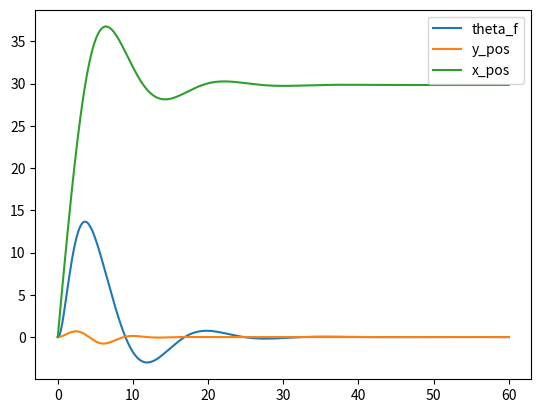

The script that saved this image:
import matplotlib.pyplot as plt
import numpy as np
import sympy as sy
import pandas as pd
#=============== data set ===============
# ref data
g = 9.81
CL_alpha = 5.7
solidity = 0.075
gamma = 6
C_d_fus = 1.5
m = 2200
rho = 1.225
vtip = 200
r = 7.32
rpm_rad = vtip / r
I_yy = 10615
mast = 1
S = np.pi * r ** 2
tau = 0.1 #time constant for lambdi_i

# # own data set
# g = 9.81
# CL_alpha = 5.7
# solidity = 0.075
# gamma = 6
# C_d_fus = 1.5
# m = 1800
# rho = 1.225
# vtip = 375
# r = 5.5
# rpm_rad = vtip / r
# I_yy = 10615
# mast = 1
# S = np.pi * r ** 2
# tau = 0.1 #time constant for lambdi_i

#=============== Control scenarios ===============
def StopHover(u, w, q, theta_f, h, delta_theta):

    #height control
    h_des = 0           #stay at same altitude
    K3 = 1              #gain on ascent rate
    C_des = K3 * (h_des - h)

    # Ascent rate control
    #collective
    theta_gen = 5 * np.pi / 180
    K1 = 0.01 #proportional
    K2 = 0.01   #integral
    # C_des = 4
    C_actual = u * np.sin(theta_f) - w * np.cos(theta_f)
    theta_collective = theta_gen + K1 * (C_des - C_actual) + K2 * delta_theta

    #change in C:
    dC = C_des - C_actual

    #horizontal speed control
    V_horizontal = u * np.cos(theta_f) - w * np.sin(theta_f)
    V_des = 0
    K4 = 0.3    #pitch angle
    K5 = 0.6    #pitch rate
    K6 = 0.01   #horizontal speed

    theta_cyclic = K4 * theta_f + K5 * q + K6 * (V_des - V_horizontal)

    return theta_cyclic, theta_collective, dC

#time series data & settings
t0 = 0
tmax = 60
dt = 0.1

# initial settings state variables
u_init = 10.0  # velocity X relative to body
w_init = 0.0  # velocity Y relative to body
q_init = 0.0  # pitch rate positive nose up
theta_f_init = 0.00  # fuselage pitch angle positive pitch up
lambda_i_init = np.sqrt(m * 9.81 / (S * 2 * rho)) / vtip  # nondim inst ind velocity
x_init = 0
z_init = 0 #postive downwards
h_des = 20 * 0.3048
headwind  = 8 * 0.514444

# initial settings input variables
theta_cyclic_init = 0
theta_collective_init = 6 * np.pi / 180

# setting up state, control vectors, and position vectors
state_init = np.array([u_init,
                       w_init,
                       q_init,
                       theta_f_init,
                       lambda_i_init])

control_init = np.array([theta_cyclic_init,
                         theta_collective_init])

pos_init = np.array([x_init,
                     z_init]) #positive downwards

#altitude control
delta_theta_range = np.array([w_init])

# Creating time range for maneuver
t_range = np.arange(t0, tmax + dt, dt)

# initializing arrays for storing state data
state_range = np.array([state_init])
control_range = np.array([control_init])
position_range = np.array([pos_init])

for i, t in enumerate(t_range[:-1]):

    #getting previous state
    state_v = state_range[-1]
    control_v = control_range[-1]
    pos_v = position_range[-1]

    # getting state & control variables
    u = state_v[0]
    w = state_v[1]
    q = state_v[2]
    theta_f = state_v[3]
    lambda_i = state_v[4]

    #getting position variables
    x = pos_v[0]
    z = pos_v[1]
    c = u * np.sin(theta_f) - w * np.cos(theta_f)
    h = -z

    # height control
    delta_theta = delta_theta_range[-1]

    # checking quadrant angle
    if u == 0:
        if w > 0:
            phi = np.pi / 2
        else:
            phi = -np.pi / 2
    else:
        phi = np.arctan(w/u)

        if u < 0:
            phi = phi + np.pi

    #setting control laws (PID)
    theta_cyclic, theta_collective, dC = StopHover(u, w, q, theta_f, h, delta_theta)

    #calculating coefficients
    V = np.sqrt((u ** 2) + (w ** 2))
    alpha_c = theta_cyclic - phi
    mu = (V / vtip) * np.cos(alpha_c)
    lambda_c = (V / vtip) * np.sin(alpha_c)
    qdiml = q/rpm_rad

    #calculating tip path plane angle
    teller = -16/gamma * qdiml + 8/3*mu*theta_collective - 2*mu*(lambda_c+lambda_i)
    a1 = teller/(1-.5*mu**2)

    # CT calculation
    CT_bem = 0.25 * CL_alpha * solidity * ((2 / 3) * theta_collective * (1 + (3 / 2) * mu ** 2) -
                                           (lambda_c + lambda_i))

    CT_glau = 2 * lambda_i * np.sqrt(((V / vtip) * np.cos(alpha_c - a1)) ** 2 +
                                     ((V / vtip) * np.sin(alpha_c - a1) + lambda_i) ** 2)

    T = CT_bem * rho * vtip ** 2 * S

    #eq of motion
    u_dot = -g * np.sin(theta_f) - 0.5 * (C_d_fus / m) * rho * u * V + \
            (T / m) * np.sin(theta_cyclic - a1) - q * w

    w_dot = g * np.cos(theta_f) - 0.5 * (C_d_fus / m) * rho * w * V - \
            (T / m) * np.cos(theta_cyclic - a1) + q * u

    q_dot = - (T / I_yy) * mast * np.sin(theta_cyclic - a1)

    theta_f_dot = q

    x_dot = u * np.cos(theta_f) + w*np.sin(theta_f)

    z_dot=-c

    # updating state vector
    state_v_new = np.array([u + u_dot * dt,
                            w + w_dot * dt,
                            q + q_dot * dt,
                            theta_f + theta_f_dot * dt,
                            lambda_i + ((CT_bem - CT_glau) / tau) * dt])

    # updating position vector
    pos_v_new = np.array([x + x_dot * dt,
                          z + z_dot * dt])

    # updating state vector
    control_v_new = np.array([theta_cyclic,
                              theta_collective])


    #altitude hold
    delta_theta_range = np.append(delta_theta_range, [delta_theta + dC * dt])

    #adding to range for plotting
    state_range = np.append(state_range, [state_v_new], axis=0)
    control_range = np.append(control_range, [control_v_new], axis=0)
    position_range = np.append(position_range, [pos_v_new], axis=0)



# plotting results
# plt.plot(t_range[:-1], a1_check)
# plt.plot(t_range, state_range[:, 0], label='u')
plt.plot(t_range, state_range[:, 3] * 180 / np.pi, label='theta_f')
# plt.plot(t_range, control_range[:,1], label='longitudinal')
# plt.plot(t_range, control_range[:,0], label='cycli')
plt.plot(t_range, position_range[:,1] * -1, label='y_pos')
plt.plot(t_range, position_range[:,0], label='x_pos')
plt.legend()
plt.show()
